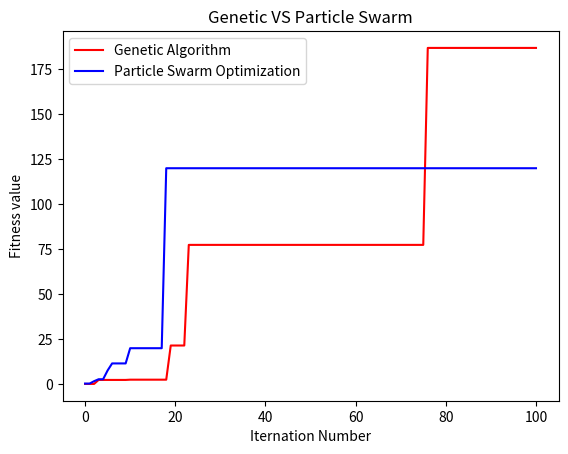

The matplotlib source for this figure:
from random import randint, uniform
import matplotlib.pyplot as plt

def equation(inp):
    a = inp[0]
    b = inp[1]
    c = inp[2]
    d = inp[3]
    val = 5*a**3-10*(abs(b)+0.1)**(-2/(abs(b)+1))+(1/2)*c**2-d**2
    return val

def geneticAlgo(dest, itrn, pop):

    prnts = pop//2
    plotData = []
    plotData.append([])
    plotData.append([])


    #Error handling
    if(pop<prnts):
        raise ValueError("Can't have parent size bigger than population size")
    if(itrn<=0):
        raise ValueError("Can't have number of iterations less than or equal to zero")

    #fitness function
    def fitness(vals):
        v = equation(vals)
        if(v == dest):
            return 999999
        return abs(1/(v-dest))
    
    #create generation 0
    genData = []
    popData = []
    for _ in range(pop):
        x1,x2,x3,x4 = randint(-100,100),randint(-100,100),randint(-100,100),randint(-100,100)
        valArr = [x1,x2,x3,x4]
        popData.append([fitness(valArr),valArr])
    
    popData.sort(reverse=True)
    genData.append([0,popData])

    #initiate evolution
    for gen in range(itrn+1):
        prev_gen = genData[gen][1]
        prev_gen_best = prev_gen[0:prnts]
        
        bestFitnessInPrevGen = prev_gen_best[0][0]
        plotData[0].append(gen)
        plotData[1].append(bestFitnessInPrevGen)

        newPopData = []
        newPopData[0:prnts] = prev_gen_best  #keep parents in new generation
        for p in range (prnts,pop):
            #reproduce and mutate
            nx1 = prev_gen_best[randint(0,prnts-1)][1][0] + uniform(0.8,1.2)
            nx2 = prev_gen_best[randint(0,prnts-1)][1][1] + uniform(0.8,1.2)
            nx3 = prev_gen_best[randint(0,prnts-1)][1][2] + uniform(0.8,1.2)
            nx4 = prev_gen_best[randint(0,prnts-1)][1][3] + uniform(0.8,1.2)
            nArr = [nx1,nx2,nx3,nx4]
            #get fitness value for the mutation
            nFit = fitness(nArr)
            newPopData.append([nFit,nArr])
        newPopData.sort(reverse=True)
        #update new generation to... generation heaven?
        genData.append([p,newPopData])
    
    return plotData
    

def particleSwarmOpti(dest, itrn, pop):

    plotData = []
    plotData.append([])
    plotData.append([])

    #Error handling
    if(itrn<=0):
        raise ValueError("Can't have number of iterations less than or equal to zero")
    
    #fitness function
    def fitness(vals):
        v = equation(vals)
        if(v == dest):
            return 999999
        return abs(1/(v-dest))
    
    #create particle swarm
    gbest = [0,None]
    popData = []
    for _ in range(pop):
        x1,x2,x3,x4 = randint(-100,100),randint(-100,100),randint(-100,100),randint(-100,100)
        v1,v2,v3,v4 = randint(-10,10),randint(-10,10),randint(-10,10),randint(-10,10)
        posArr = [x1,x2,x3,x4]
        velArr = [v1,v2,v3,v4]
        pbest = [fitness(posArr),posArr]
        popData.append([fitness(posArr),posArr,velArr,pbest])
    popData.sort(reverse=True)
    gbest = [popData[0][0],popData[0][1]]

    #initiate particle motion
    for step in range(itrn+1):
        popData.sort(reverse=True)
        if(popData[0][0] >= gbest[0]):
            gbest = [popData[0][0],popData[0][1]]
        plotData[0].append(step)
        plotData[1].append(gbest[0])

        for p in popData:
            [x1,x2,x3,x4] = p[1]
            [v1,v2,v3,v4] = p[2]
            [g1,g2,g3,g4] = gbest[1]
            [p1,p2,p3,p4] = p[3][1]

            v1 *= uniform(0.8,1.2)
            v2 *= uniform(0.8,1.2)
            v3 *= uniform(0.8,1.2)
            v4 *= uniform(0.8,1.2)

            x1 += v1 + (g1-x1)*uniform(0.8,1.2) + (p1-x1)*uniform(0.8,1.2)
            x2 += v2 + (g2-x2)*uniform(0.8,1.2) + (p2-x2)*uniform(0.8,1.2)
            x3 += v3 + (g3-x3)*uniform(0.8,1.2) + (p3-x3)*uniform(0.8,1.2)
            x4 += v4 + (g4-x4)*uniform(0.8,1.2) + (p4-x4)*uniform(0.8,1.2)

            p[1] = [x1,x2,x3,x4]
            p[2] = [v1,v2,v3,v4]
            p[0] = fitness(p[1])

            if(p[0] >= p[3][0]):
                p[3] = [p[0],p[1]]
    return plotData

iterationNum = 100
populationSize = 1000
genData = geneticAlgo(50,iterationNum,populationSize)
psoData = particleSwarmOpti(50,iterationNum,populationSize)

plt.plot(genData[0],genData[1],color='r',label='Genetic Algorithm')
plt.plot(psoData[0],psoData[1],color='b',label='Particle Swarm Optimization')

plt.xlabel("Iternation Number")
plt.ylabel("Fitness value")
plt.title("Genetic VS Particle Swarm")

plt.legend()
plt.show()